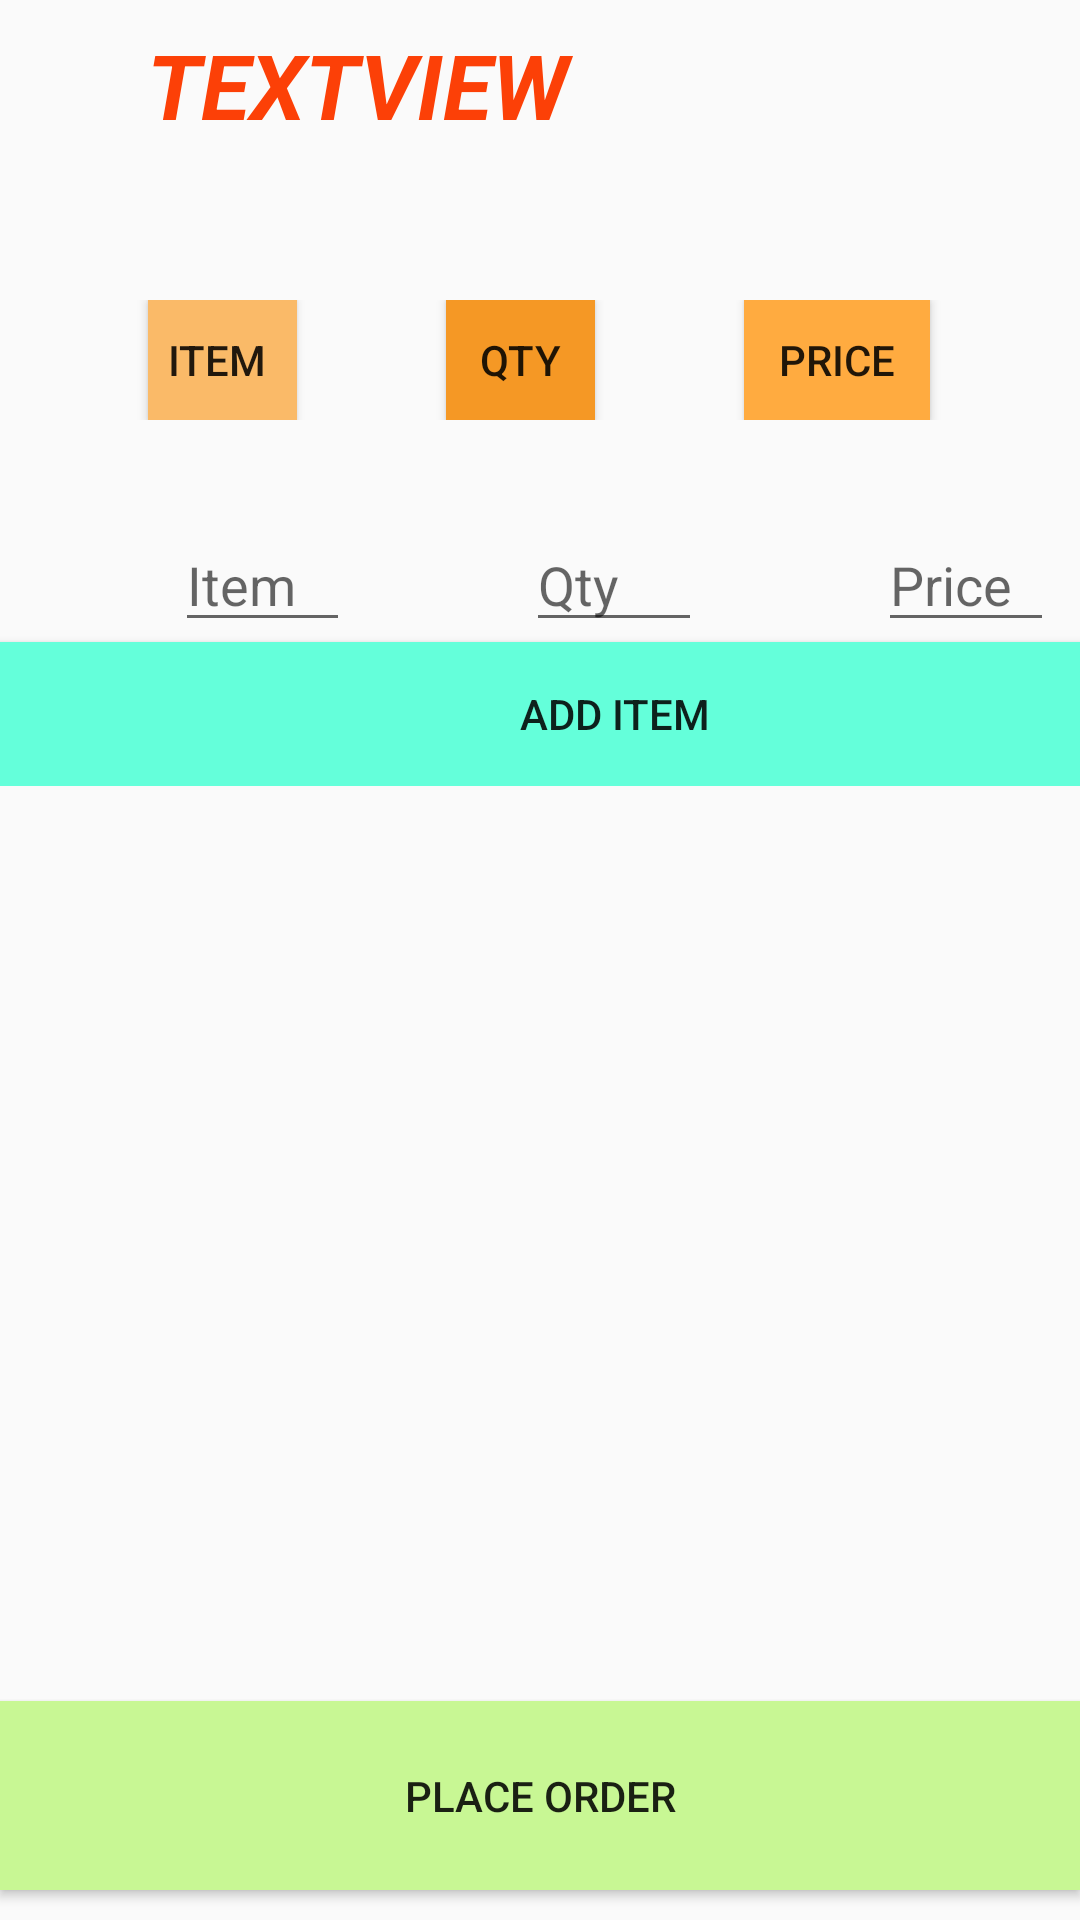

This screen was rendered from an Android layout file. Write that file and the resources it references.
<!-- AndroidManifest.xml: application theme AppTheme2 -->
<!-- res/layout/activity_ordermain2.xml -->
<?xml version="1.0" encoding="utf-8"?>
<RelativeLayout xmlns:android="http://schemas.android.com/apk/res/android"
    xmlns:app="http://schemas.android.com/apk/res-auto"
    xmlns:tools="http://schemas.android.com/tools"
    android:id="@+id/parentlayout"
    android:layout_width="match_parent"
    android:layout_height="match_parent"
    tools:context=".Ordermain">

    <TextView
        android:id="@+id/shopname"
        android:layout_width="250dp"
        android:layout_height="50dp"
        android:layout_alignParentStart="true"
        android:layout_alignParentLeft="true"
        android:layout_alignParentEnd="true"
        android:layout_alignParentRight="true"
        android:layout_marginStart="49dp"
        android:layout_marginLeft="49dp"
        android:layout_marginTop="8dp"
        android:layout_marginEnd="50dp"
        android:layout_marginRight="50dp"
        android:text="TextView"
        android:textAllCaps="true"
        android:textColor="#FC4007"
        android:textColorHighlight="#00C71F1F"
        android:textSize="30sp"
        android:textStyle="bold|italic"
        app:layout_constraintEnd_toEndOf="parent"
        app:layout_constraintHorizontal_bias="0.496"
        app:layout_constraintStart_toStartOf="parent"
        app:layout_constraintTop_toTopOf="parent" />

    <ScrollView
        android:layout_width="wrap_content"
        android:layout_height="340dp"
        android:layout_above="@+id/placeorder"
        android:layout_below="@+id/linearLayout4"
        android:layout_marginTop="10dp"
        android:layout_marginBottom="75dp">

        <LinearLayout
            android:id="@+id/parentlinearlayout"
            android:layout_width="410dp"
            android:layout_height="311dp"
            android:layout_marginTop="24dp"
            android:orientation="vertical"
            app:layout_constraintEnd_toEndOf="parent"
            app:layout_constraintHorizontal_bias="0.6"
            app:layout_constraintStart_toStartOf="parent"
            app:layout_constraintTop_toBottomOf="@+id/linearLayout4">

            <LinearLayout
                android:layout_width="match_parent"
                android:layout_height="40dp"
                android:orientation="horizontal">

                <TextView
                    android:id="@+id/textView20"
                    android:layout_width="0dp"
                    android:layout_height="wrap_content"
                    android:layout_weight="1" />

                <EditText
                    android:id="@+id/Edittext22"
                    android:layout_width="0dp"
                    android:layout_height="wrap_content"
                    android:layout_weight="1"
                    android:hint="Item "></EditText>

                <TextView
                    android:id="@+id/textView21"
                    android:layout_width="0dp"
                    android:layout_height="wrap_content"
                    android:layout_weight="1" />

                <EditText
                    android:id="@+id/editText23"
                    android:layout_width="0dp"
                    android:layout_height="wrap_content"
                    android:layout_weight="1"
                    android:ems="10"
                    android:hint="Qty"
                    android:inputType="number" />

                <TextView
                    android:id="@+id/textView22"
                    android:layout_width="0dp"
                    android:layout_height="wrap_content"
                    android:layout_weight="1" />

                <EditText
                    android:id="@+id/editText24"
                    android:layout_width="0dp"
                    android:layout_height="wrap_content"
                    android:layout_weight="1"
                    android:ems="10"
                    android:hint="Price"
                    android:inputType="numberSigned" />

                <TextView
                    android:id="@+id/textView9"
                    android:layout_width="0dp"
                    android:layout_height="wrap_content"
                    android:layout_weight="1" />
            </LinearLayout>

            <Button
                android:id="@+id/additem"
                android:layout_width="match_parent"
                android:layout_height="wrap_content"
                android:background="#64FFDA"
                android:text="Add Item" />
        </LinearLayout>
    </ScrollView>

    <Button
        android:id="@+id/placeorder"
        android:layout_width="match_parent"
        android:layout_height="63dp"
        android:layout_alignParentBottom="true"
        android:layout_marginBottom="10dp"
        android:background="#C8F794"
        android:text="Place Order"
        app:layout_constraintBottom_toBottomOf="parent"
        app:layout_constraintEnd_toEndOf="parent"
        app:layout_constraintHorizontal_bias="0.761"
        app:layout_constraintStart_toStartOf="parent"
        app:layout_constraintTop_toBottomOf="@+id/parentlinearlayout"
        app:layout_constraintVertical_bias="0.175" />

    <LinearLayout
        android:id="@+id/linearLayout4"
        android:layout_width="420dp"
        android:layout_height="40dp"
        android:layout_alignTop="@+id/test"
        android:layout_marginTop="100dp"
        android:orientation="horizontal"
        app:layout_constraintTop_toBottomOf="@+id/shopname"
        tools:layout_editor_absoluteX="1dp">

        <TextView
            android:id="@+id/textView23"
            android:layout_width="wrap_content"
            android:layout_height="wrap_content"
            android:layout_weight="1" />

        <Button
            android:id="@+id/button5"
            android:layout_width="0dp"
            android:layout_height="wrap_content"
            android:layout_weight="1"
            android:background="#FABA68"
            android:text="Item " />

        <TextView
            android:id="@+id/textView24"
            android:layout_width="wrap_content"
            android:layout_height="wrap_content"
            android:layout_weight="1" />

        <Button
            android:id="@+id/button12"
            android:layout_width="0dp"
            android:layout_height="wrap_content"
            android:layout_weight="1"
            android:background="#F59825"
            android:text="Qty" />

        <TextView
            android:id="@+id/textView25"
            android:layout_width="wrap_content"
            android:layout_height="wrap_content"
            android:layout_weight="1" />

        <Button
            android:id="@+id/button14"
            android:layout_width="0dp"
            android:layout_height="wrap_content"
            android:layout_weight="1.25"
            android:background="#FFAB40"
            android:text="Price" />

        <TextView
            android:id="@+id/textView11"
            android:layout_width="0dp"
            android:layout_height="wrap_content"
            android:layout_weight="1" />
    </LinearLayout>

</RelativeLayout>
<!-- resources referenced by this layout -->
<resources>
  <style name="AppTheme2" parent="Theme.AppCompat.Light.DarkActionBar">
          
          <item name="colorPrimary">@color/colorPrimary1</item>
          <item name="colorPrimaryDark">@color/colorPrimaryDark1</item>
          <item name="colorAccent">@color/colorAccent1</item>
      </style>
  <color name="colorPrimary1">#E2835F</color>
  <color name="colorPrimaryDark1">#D66233</color>
  <color name="colorAccent1">#AF8093</color>
</resources>
